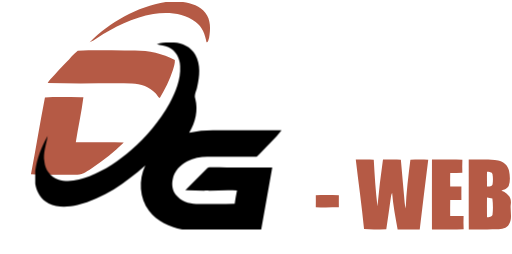
t = 0.00 s
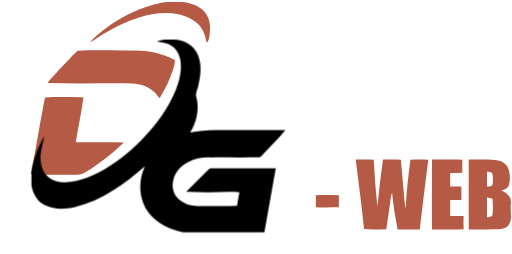
t = 0.25 s
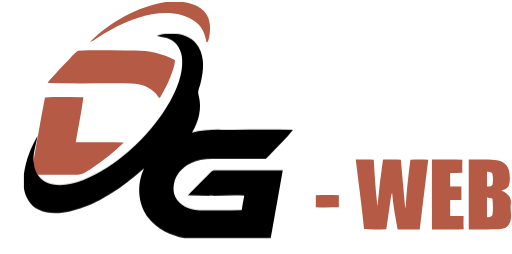
t = 0.75 s
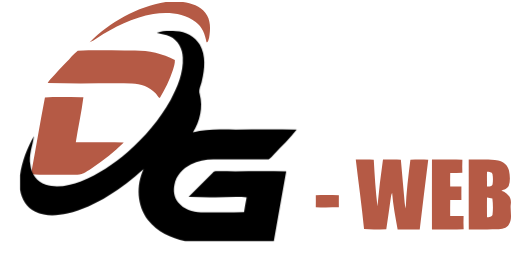
t = 1.00 s
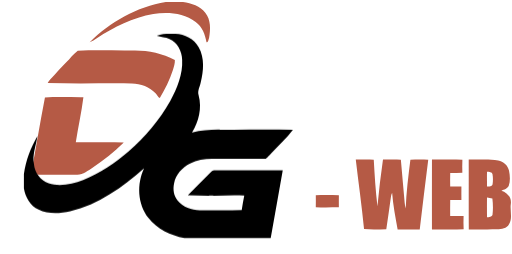
t = 1.28 s
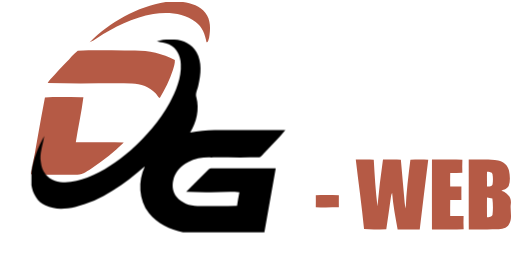
t = 1.83 s

The animated SVG that drew these frames (rendered in a browser with its animation timeline set to each time). Animation: 1 CSS @keyframes rule; one cycle of 2.10 s, repeats indefinitely.

<svg id="eirRj09gKGv1" xmlns="http://www.w3.org/2000/svg" xmlns:xlink="http://www.w3.org/1999/xlink" viewBox="0 0 417 207" shape-rendering="geometricPrecision" text-rendering="geometricPrecision">
<style><![CDATA[
#eirRj09gKGv11_ts {animation: eirRj09gKGv11_ts__ts 2100ms linear infinite normal forwards}@keyframes eirRj09gKGv11_ts__ts { 0% {transform: translate(125.165001px,111.918835px) scale(0.146793,0.146788)} 47.619048% {transform: translate(125.165001px,111.918835px) scale(0.164843,0.164843)} 100% {transform: translate(125.165001px,111.918835px) scale(0.146783,0.146788)}}
]]></style>
<g><path d="M136.29,0h15.48c7.47,1.11,15.54,3.5,20.15,9.93c4.84,6.22,4.64,14.68,3.28,22.05-.57,1.43-.48,3.83-2.34,4.22-1.14-6.93-3.84-14.04-9.71-18.33-10.81-7.98-25.2-9.15-38.08-7.05-18.29,3.26-35.22,11.63-50.68,21.66-2.01,1.4-4.11,2.67-6.38,3.58C86.64,17.87,110.39,4.21,136.29,0Z" transform="matrix(.907688 0 0 0.907683 11.264229 1.670938)" fill="#b55a45"/><path d="M63.23,41.35c14.88-.64,29.83-.08,44.73-.26c11.86-.28,24,2.04,34.42,7.86.15,2.77-.78,5.45-1.59,8.05-2.57,8.05-6.43,15.63-10.68,22.9-1.55-.67-2.07-2.61-3.28-3.73-5.03-5.4-12.54-8.28-19.86-8.19-22.75-.23-45.5.37-68.24-.31.51-1.06,1.18-2.04,2.02-2.87c4.47-4.58,8.58-9.49,13.13-13.99c3.15-3.12,5.74-6.84,9.35-9.46Z" fill="#b55a45"/><path d="M36.5,79.41c10.39-.65,20.9-.15,31.34-.22-1.51,12.33-4.29,24.44-6.19,36.7c13.03.24,26.06-.16,39.08.24-7.5,7.75-16.28,14.28-25.15,20.44-4.21,2.57-8.29,6.38-13.61,5.86-12.28-.3-24.6.46-36.86-.36c3.97-20.85,7.3-41.83,11.39-62.66Z" fill="#b55a45"/><path d="M289.81,130.02c4.89.06,9.8-.31,14.66.25.71,12.62,1.49,25.29,3,37.84c1.18-12.73,2.72-25.43,4.52-38.1c4.86.03,9.72-.19,14.57.15.9,11.64,2.2,23.25,3.08,34.9.09,1.65.45,3.28.87,4.88.46-13.34,2.13-26.61,3.82-39.85c4.84-.13,9.7-.2,14.54.03-2.35,18.93-4.68,37.87-6.94,56.82-6,.14-12,.06-18,.03-1.82-9.91-3.7-19.86-4.5-29.91-.54,1.23-.94,2.52-1.04,3.87-1.04,8.67-2.59,17.28-3.71,25.94-6.04.1-12.11.42-18.13-.16-1.82-18.94-4.55-37.79-6.74-56.69Z" fill="#b55a45"/><path d="M351.9,130c8.26.11,16.54-.26,24.8.2-.14,3.54-.15,7.09-.03,10.64-3.3.23-6.59.19-9.89.21-.1,3.64-.07,7.29-.02,10.94c3.05,0,6.09.01,9.14.04-.03,3.65-.04,7.29.01,10.93-3.04.03-6.09.05-9.13.07-.12,4.32-.04,8.64-.04,12.96c3.65.02,7.3-.07,10.94.14-.14,3.58-.13,7.16.04,10.74-8.61.28-17.22.08-25.83.11-.03-18.99-.05-37.99.01-56.98Z" fill="#b55a45"/><path d="M381.85,130c7.99.28,16.09-.72,24,.74c4.27.56,7.91,4.04,8.81,8.23.83,4.07,1.22,8.46-.18,12.46-.99,2.45-3.83,3.05-6,3.97c4.6,1.4,8.42,5.49,7.7,10.59-.87,5.58,1.64,11.63-1.48,16.76-1.78,3.5-6.12,3.91-9.59,4.15-7.73.27-15.47-.03-23.2.15-.11-19.02,0-38.03-.06-57.05m14.9,9.92c-.05,4.06-.02,8.11.02,12.17c1.7-.09,4.21.2,4.57-2.09.32-2.62.39-5.32-.09-7.93-.39-2.24-2.82-1.96-4.5-2.15m.01,20.97c-.05,5.41-.05,10.83.01,16.25c1.53-.41,4-.24,4.48-2.21.54-4.36.41-8.81-.11-13.16-1.45-.34-2.92-.63-4.38-.88Z" fill="#b55a45"/><path d="M257.23,159.09c6.26-.22,12.54-.1,18.81-.05-.04,3.31-.04,6.61-.01,9.92-6.27.03-12.55.19-18.81-.07.07-3.27.06-6.53.01-9.8Z" fill="#b55a45"/></g><g transform="matrix(5.463004 0 0 5.463009-554.838144-500.63864)"><g id="eirRj09gKGv11_ts" transform="translate(125.165001,111.918835) scale(0.146793,0.146788)"><path d="M123.6,18.61c5.54-2.1,11.58-1.82,17.39-1.67c8.67.32,17.33,4.71,21.68,12.41c5.63,9.92,4.52,22.04,1.88,32.71-.67,3.96-3.25,7.8-1.96,11.9c3.2,11.78.2,24.5-6.15,34.7c8.67-1.98,17.61-2.77,26.49-2.6c22.47.07,44.93-.11,67.4.09-6.04,7.91-13.41,14.67-20.17,21.93-1.71,1.65-3.11,3.68-5.14,4.96-15.98.24-31.98.05-47.96.09-7.7-.27-15.6.88-22.48,4.49-7.2,3.62-13.35,10.22-14.82,18.33-1.22,5.44-.41,11.63,3.29,15.98c5.04,6.12,13.14,9.12,20.95,9.04c12.89.12,25.79.24,38.68-.06.76-4.49,1.34-9.01,2.36-13.45-10.32-.89-20.66.2-30.99-.01-7.19.15-14.36-.46-21.54-.38c7.13-7.37,14.57-14.46,21.75-21.79c1.34-1.85,3.71-1.39,5.69-1.45c20.3.13,40.61-.11,60.91.12-3.73,21.02-7.48,42.03-11.21,63.05h-80.31c-12.8-2.51-25.39-8.45-33.56-18.92-10.05-12.92-10.94-31.61-3.95-46.14-19.99,17.59-42.53,33.78-68.8,40.11-9.66,2.11-20.27,2.91-29.38-1.62C5.95,176.77,1.24,168.75,0,160.52v-13.25C1.77,134.82,6.34,122.86,12.59,112c-1.17,8.66-4.97,17.18-3.24,26.11.75,7.99,6.04,15.45,13.8,17.95c10.55,3.39,21.88.59,31.95-3.12c15.62-6.19,29.78-15.67,42.41-26.68c15.4-13.34,28.78-29.16,38.76-46.96c6.18-11.79,11.74-24.7,10.98-38.28-.12-7.87-4.29-16.09-11.75-19.33-3.7-1.97-8.02-1.72-11.9-3.08Z" transform="translate(-125.165001,-111.918835)"/></g></g></svg>
